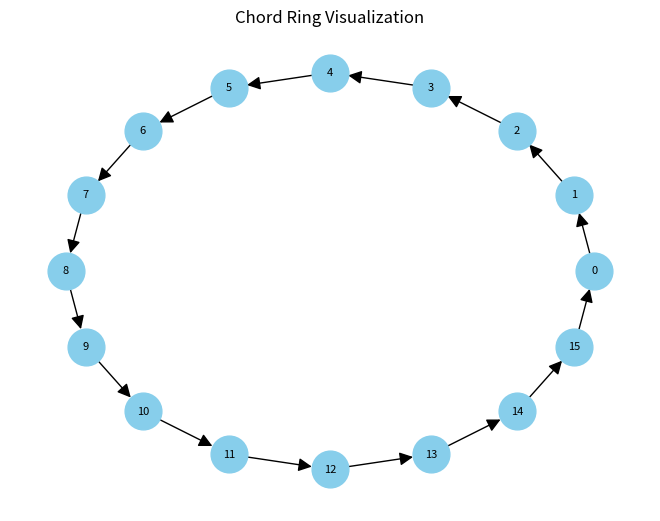
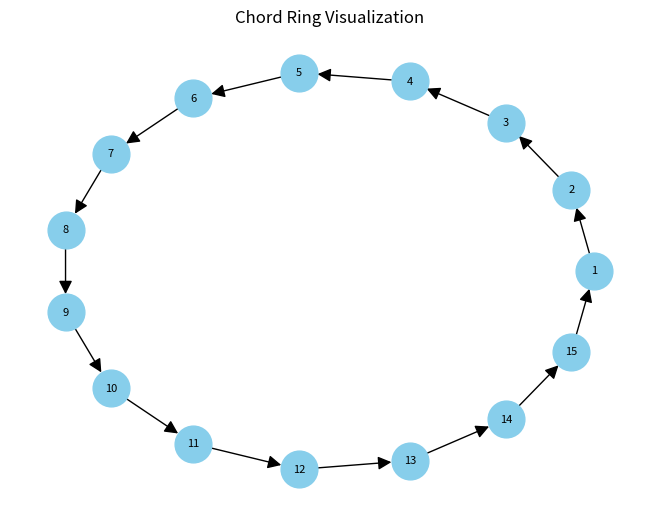

Reproduce these figures in Python, in order.
import hashlib 
import networkx as nx
import matplotlib.pyplot as plt
K = 4
SIZE = 2 ** K

class Node:
    def __init__(self, id, prev=None):
        self.id = id
        self.data = {}
        self.fingerTable = [] # fingerTable has a length of K+1 {0, 1, ... , K}
        self.prev = prev


    def updateFingerTable(self):
        self.fingerTable[1:] = []
        for i in range(1, K): #start from 1, we do not delete 0
            self.fingerTable.append(self.lookupNode(self.id + 2 ** i))


    def getHashId(self, key):
        return key % SIZE
    

    # in a circle from id1 to id2
    def distance(self, id1, id2):
        if ( id1 <= id2 ):
            return id2 - id1
        else:
            return SIZE - id1 + id2


    def lookupNode(self, node_id, jumps=0):
        hashId = self.getHashId(node_id)

        if (self.id == hashId):
            # print("Jumps: ", jumps)
            return self
        
        # between current node and its successor, successor is returned
        if self.distance(self.id, hashId) <= self.distance(self.fingerTable[0].id, hashId):
            jumps += 1
            # print("Jumps: ", jumps) 
            return self.fingerTable[0]
        
        # iterate through the fingerTable and find the closest node that is __before__ the wanted
        nextNode = self.fingerTable[-1] # initialize as next the final node of the fT. If we don't find a node closer to the wanted this gets returned
        
        for i in range(len(self.fingerTable) -1):
            if (self.distance(self.fingerTable[i].id, hashId) < self.distance(nextNode.id, hashId)):
                nextNode = self.fingerTable[i]
        jumps += 1
        return nextNode.lookupNode(hashId, jumps)

    
    def join(self, newNode): 
        afterNode = self.lookupNode(newNode.id) # each node is joined from its successor

        if afterNode == newNode:
            # First node is being inserted
            self.prev = newNode
            self.fingerTable.append(newNode)


            # updated by stabilization
            # self.updateFingerTable()
            self.stabilization()

        elif (afterNode.id == newNode.id):
            print("Can't have two Nodes with the same ID.")
            return
        
        else: 
            # we found an afternode, update previous and next and FT
            afterNode.prev.fingerTable[0] = newNode
            newNode.prev = afterNode.prev
            afterNode.prev = newNode
            newNode.fingerTable.append(afterNode)

            # transfer suitable data to newNode and delete them from afterNode
            # for key in afterNode.data.keys():
            #     hashId = self.getHashId(key)
            #     if (self.distance(hashId, newNode.ID) < self.distance(hashId, afterNode.ID)):
            #         newNode.data[key] = afterNode.data[key]
            #         del afterNode.data[key]
                    
            # being updated by stabilization
            # newNode.updateFingerTable()
            newNode.stabilization()

    def ins_stabilization(node, startnode):
        node.updateFingerTable()
        next_node = node.fingerTable[0]
        if next_node != startnode:
            next_node.ins_stabilization(startnode)  # Recursive call using the method of the current node

    def stabilization(self):
        startnode = self
        self.ins_stabilization(startnode)
        # add timer so stabilizarion() is running frequently





    def delete(self):
        if (self.prev == self and self.next == self):
            # only node in chord
            # clean its data
            pass
        else:
            self.prev.fingerTable[0] = self.fingerTable[0]
            self.fingerTable[0].prev = self.prev

            # transfer the data to the next node
            # for key, value in self.data.items():
            #     self.fingerTable[0].data[key] = value


            # they are being updated by stabilization anyway
            # self.prev.updateFingerTable()
            # self.fingerTable[0].updateFingerTable()

            self.prev.stabilization()


    def visualize_chord_ring(self):
        G = nx.DiGraph()

        current_node = self
        start_node = self

        while True:
            G.add_node(current_node.id)
            G.add_edge(current_node.id, current_node.fingerTable[0].id)

            current_node = current_node.fingerTable[0]
            if current_node == start_node:
                break

        pos = nx.circular_layout(G)
        nx.draw(G, pos, with_labels=True, arrowsize=20, node_size=700, node_color="skyblue", font_size=8)
        plt.title("Chord Ring Visualization")
        plt.show()


    def print(self):
        print("Node id: ", self.id)
        print("Node data: ", self.data)
        #print("Node prev: ", self.prev.id)
        if self.fingerTable:
            for node in self.fingerTable:
                print(node.id, end=", ")
        else:
            print("[]")
        print()





nodes = [Node(i) for i in range(16)]


nodes[0].join(nodes[0])
for i in range(1, 16):
    nodes[0].join(nodes[i])
nodes[0].visualize_chord_ring()

nodes[0].delete()

nodes[1].visualize_chord_ring()
